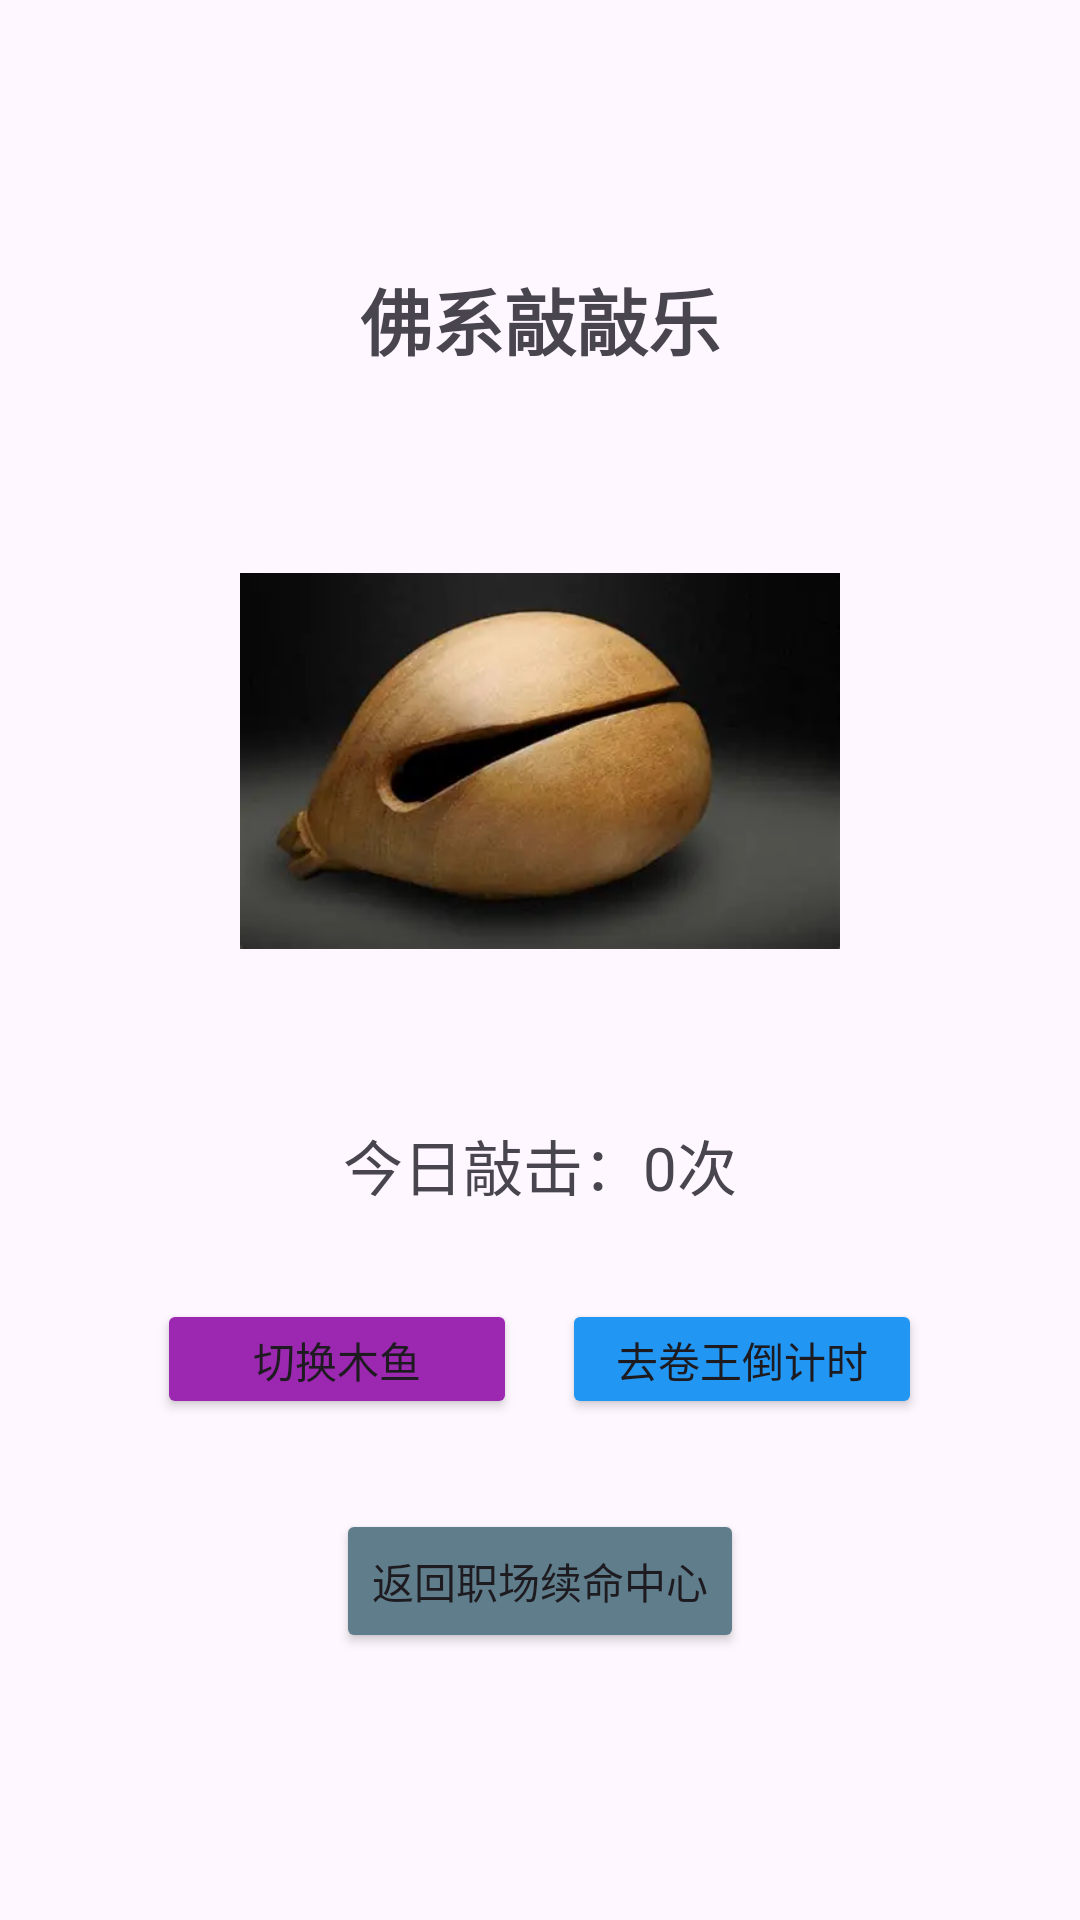

Reconstruct the res/layout file that produces this screen, plus the resources it refers to.
<!-- AndroidManifest.xml: application theme Theme.ByteDancePro -->
<!-- res/layout/activity_wooden_fish.xml -->
<?xml version="1.0" encoding="utf-8"?>
<LinearLayout
        xmlns:android="http://schemas.android.com/apk/res/android"
        xmlns:tools="http://schemas.android.com/tools"
        xmlns:app="http://schemas.android.com/apk/res-auto"
        android:layout_width="match_parent"
        android:layout_height="match_parent"
        android:gravity="center"
        android:orientation="vertical"
        tools:context=".WoodenFishActivity">

    <TextView android:layout_width="wrap_content" android:layout_height="wrap_content"
              android:text="佛系敲敲乐"
              android:textSize="24sp"
              android:textStyle="bold"/>
    <ImageView android:layout_width="200dp" android:layout_height="200dp"
               android:id="@+id/iv_wooden_fish"
               android:src="@drawable/woodenfish"
               android:layout_marginTop="30dp"
               android:clickable="true"/>
    <TextView android:layout_width="wrap_content" android:layout_height="wrap_content"
              android:id="@+id/tv_fish_count"
              android:text="今日敲击：0次"
              android:textSize="20sp"
              android:layout_marginTop="20dp"/>
    <LinearLayout android:layout_width="match_parent" android:layout_height="wrap_content"
                  android:orientation="horizontal"
                  android:gravity="center"
                  android:layout_marginTop="30dp">

        <Button android:layout_width="120dp" android:layout_height="40dp"
                android:id="@+id/btn_switch_fish"
                android:text="切换木鱼"
                android:backgroundTint="#9C27B0"/>
        <Button android:layout_width="120dp" android:layout_height="40dp"
                android:id="@+id/btn_work_timer"
                android:text="去卷王倒计时"
                android:backgroundTint="#2196F3"
                android:layout_marginLeft="15dp"/>
    </LinearLayout>

    <Button android:layout_width="wrap_content" android:layout_height="wrap_content"
            android:id="@+id/btn_back_main"
            android:text="返回职场续命中心"
            android:backgroundTint="#607D8B"
            android:layout_marginTop="30dp"/>



</LinearLayout>
<!-- resources referenced by this layout -->
<resources>
  <!-- drawable woodenfish: webp bitmap (drawable, 5892 bytes) -->
  <style name="Theme.ByteDancePro" parent="Base.Theme.ByteDancePro" />
  <style name="Base.Theme.ByteDancePro" parent="Theme.Material3.DayNight.NoActionBar">
          
          
      </style>
</resources>
